Run: headless pygame with SDL's dummy video driver; simulated clock (each Clock.tick advances the game by its frame time, no real sleeping); random seed 0; keys injected as events and as key.get_pressed() state; mouse plan: one left click at the window centre at the start of phase 2, then a move to the lower-right quarter at the start of phase 3.
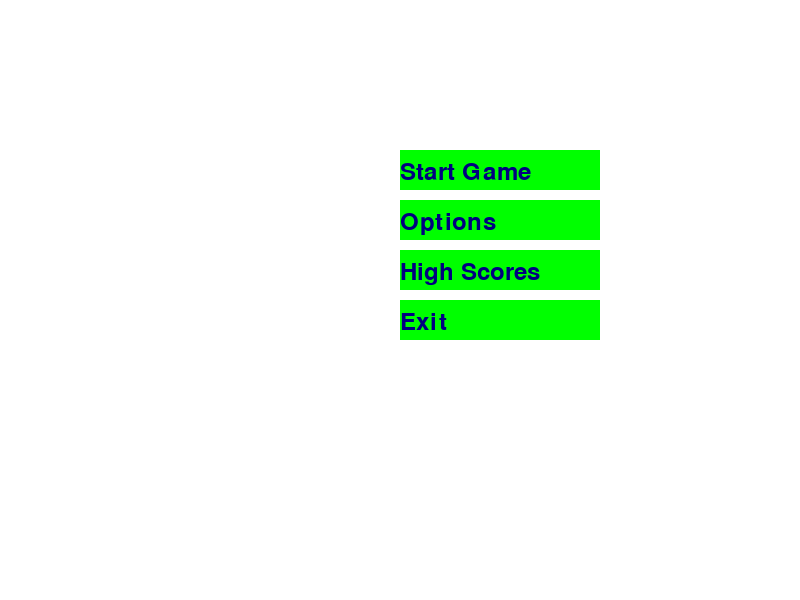
Frame 1 of 4 · flips 1–60 · no input
Frame 2 of 4 · flips 61–180 · clicked the window centre · tapped SPACE, RETURN · held RIGHT (→), D · screen unchanged from frame 1, image omitted
Frame 3 of 4 · flips 181–300 · moved the mouse to the lower-right quarter · held DOWN (↓), S · screen unchanged from frame 2, image omitted
Frame 4 of 4 · flips 301–420 · held LEFT (←), A, UP (↑), W · screen unchanged from frame 3, image omitted

The pygame program that drew these frames:

import pygame
import sys

# Initialize Pygame
pygame.init()

# Set up the display
window_size = (800, 600)
screen = pygame.display.set_mode(window_size)
pygame.display.set_caption('Game Menu')

# Colors
WHITE = (255, 255, 255)
GREEN = (0, 255, 0)
BLUE = (0, 0, 128)

# Font
font = pygame.font.Font(None, 36)

# Function to draw text
def draw_text(text, color, x, y):
    textobj = font.render(text, True, color)
    textrect = textobj.get_rect()
    textrect.topleft = (x, y)
    screen.blit(textobj, textrect)

# Main menu options
menu_options = ['Start Game', 'Options', 'High Scores', 'Exit']
option_rects = []

# Create rectangles for options
for i, option in enumerate(menu_options):
    option_rects.append(pygame.Rect(400, 150 + 50 * i, 200, 40))

# Main game loop
running = True
while running:
    screen.fill(WHITE)

    for i, option in enumerate(menu_options):
        pygame.draw.rect(screen, GREEN, option_rects[i])  # Draw button
        draw_text(option, BLUE, 400, 160 + 50 * i)  # Draw text

    for event in pygame.event.get():
        if event.type == pygame.QUIT:
            running = False
        elif event.type == pygame.MOUSEBUTTONDOWN:
            mouse_pos = event.pos
            for i, rect in enumerate(option_rects):
                if rect.collidepoint(mouse_pos):
                    print(f"Clicked on {menu_options[i]}")  # Placeholder for actual functionality

    pygame.display.flip()

# Quit Pygame
pygame.quit()
sys.exit()
